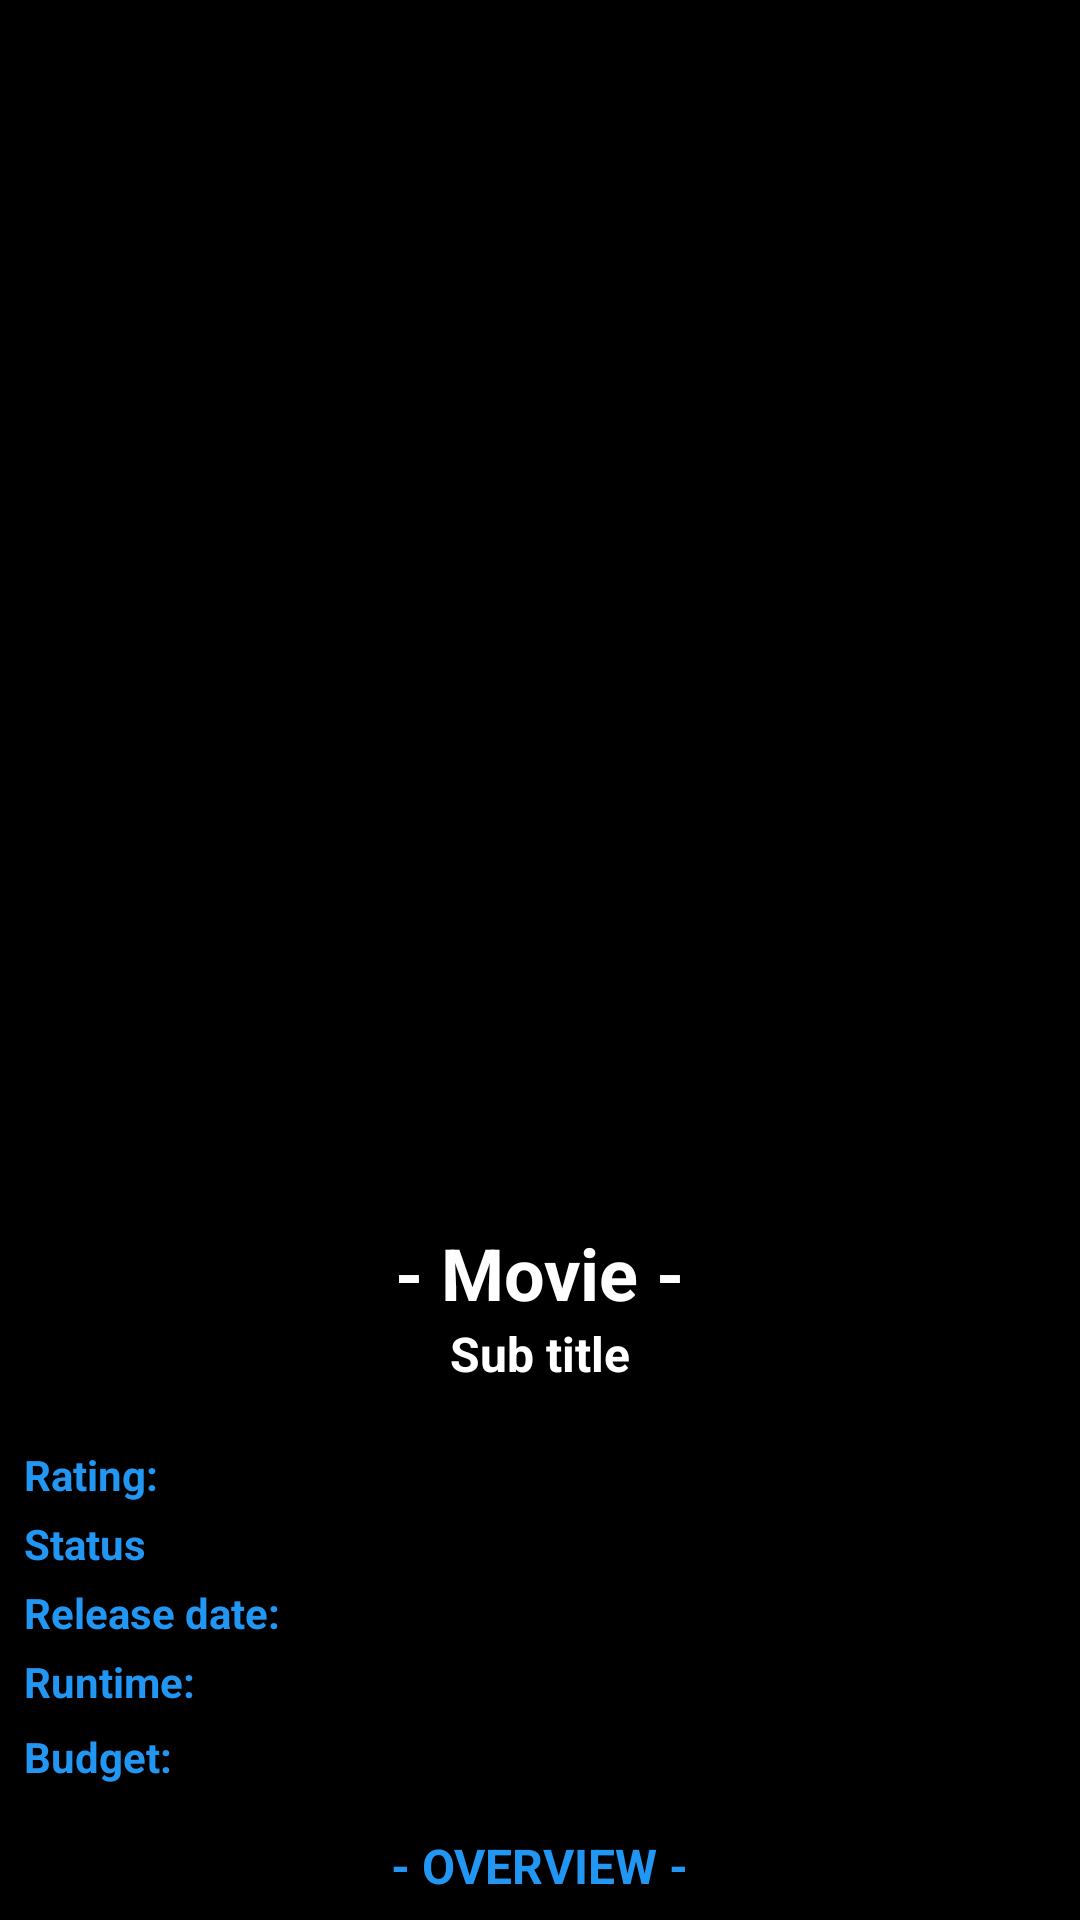

Layout XML and referenced resources for this Android screen:
<!-- AndroidManifest.xml: application theme AppTheme -->
<!-- res/layout/fragment_movie_details.xml -->
<?xml version="1.0" encoding="utf-8"?>
<androidx.constraintlayout.widget.ConstraintLayout
    xmlns:android="http://schemas.android.com/apk/res/android"
    xmlns:tools="http://schemas.android.com/tools"
    xmlns:app="http://schemas.android.com/apk/res-auto"
    android:layout_width="match_parent"
    android:layout_height="match_parent"
    tools:context=".presentation.details.MovieDetailsFragment"
    android:background="@color/colorBlack"
    android:clickable="true"
    android:focusable="true"
    android:orientation="vertical">

    <LinearLayout
        android:layout_width="match_parent"
        android:layout_height="match_parent"
        android:orientation="vertical">

        <ProgressBar
            android:id="@+id/progress_bar"
            android:layout_width="wrap_content"
            android:layout_height="match_parent"
            android:layout_gravity="center"
            android:visibility="gone"/>

        <TextView
            android:id="@+id/txt_error"
            android:layout_width="match_parent"
            android:layout_height="match_parent"
            android:gravity="center"
            android:textColor="@color/colorWhite"
            android:text="@string/connection_error"
            android:visibility="gone"/>

        <ScrollView
            app:layout_constraintTop_toTopOf="parent"
            android:layout_width="match_parent"
            android:layout_height="match_parent">

            <LinearLayout
                android:layout_width="match_parent"
                android:layout_height="wrap_content"
                android:orientation="vertical"
                android:id="@+id/linearLayout">


                <ImageView
                    android:id="@+id/iv_movie_poster"
                    android:layout_width="match_parent"
                    android:layout_height="400dp"
                    android:layout_gravity="center"
                    android:scaleType="matrix"
                    android:src="@mipmap/logo"/>

                <LinearLayout
                    android:layout_width="match_parent"
                    android:layout_height="match_parent"
                    android:orientation="vertical"
                    android:layout_margin="8dp">

                    <TextView
                        android:id="@+id/movie_title"
                        android:layout_width="wrap_content"
                        android:layout_height="wrap_content"
                        android:layout_gravity="center_horizontal"
                        android:text="@string/movie"
                        android:textColor="@color/colorWhite"
                        android:textSize="24sp"
                        android:textStyle="bold" />

                    <TextView
                        android:id="@+id/movie_tagline"
                        android:layout_width="wrap_content"
                        android:layout_height="wrap_content"
                        android:text="@string/sub_title"
                        android:layout_gravity="center_horizontal"
                        android:textSize="16sp"
                        android:layout_marginBottom="16dp"
                        android:textColor="@color/colorWhite"
                        android:textStyle="bold"/>

                    <LinearLayout
                    android:layout_width="match_parent"
                    android:layout_height="match_parent"
                    android:orientation="horizontal">

                    <TextView
                        android:layout_width="wrap_content"
                        android:layout_height="wrap_content"
                        android:layout_marginTop="4dp"
                        android:textColor="@color/colorAccent"
                        android:text="@string/rating"
                        android:textSize="14sp"
                        android:textStyle="bold"/>

                    <TextView
                        android:id="@+id/movie_rating"
                        android:layout_width="wrap_content"
                        android:layout_height="wrap_content"
                        android:layout_marginTop="4dp"
                        android:layout_marginStart="4dp"
                        android:textColor="@color/colorWhite"
                        tools:text="9"
                        android:textSize="14sp"/>

                </LinearLayout>

                    <LinearLayout
                        android:layout_width="match_parent"
                        android:layout_height="match_parent"
                        android:orientation="horizontal">

                        <TextView
                            android:layout_width="wrap_content"
                            android:layout_height="wrap_content"
                            android:layout_marginTop="4dp"
                            android:textColor="@color/colorAccent"
                            android:text="@string/status"
                            android:textSize="14sp"
                            android:textStyle="bold"/>

                        <TextView
                            android:id="@+id/movie_status"
                            android:layout_width="wrap_content"
                            android:layout_height="wrap_content"
                            android:layout_marginTop="4dp"
                            android:layout_marginStart="4dp"
                            android:textColor="@color/colorWhite"
                            tools:text="Released"
                            android:textSize="14sp"/>

                    </LinearLayout>

                    <LinearLayout
                        android:layout_width="match_parent"
                        android:layout_height="match_parent"
                        android:orientation="horizontal">

                        <TextView
                            android:layout_width="wrap_content"
                            android:layout_height="wrap_content"
                            android:layout_marginTop="4dp"
                            android:text="@string/release_date"
                            android:textColor="@color/colorAccent"
                            android:textSize="14sp"
                            android:textStyle="bold"/>

                        <TextView
                            android:id="@+id/movie_release_date"
                            android:layout_width="wrap_content"
                            android:layout_height="wrap_content"
                            android:layout_marginTop="4dp"
                            android:layout_marginStart="4dp"
                            tools:text="2020"
                            android:textColor="@color/colorWhite"
                            android:textSize="14sp"/>

                    </LinearLayout>

                    <LinearLayout
                        android:layout_width="match_parent"
                        android:layout_height="match_parent"
                        android:orientation="horizontal">

                        <TextView
                            android:layout_width="wrap_content"
                            android:layout_height="21dp"
                            android:layout_marginTop="4dp"
                            android:text="@string/runtime"
                            android:textColor="@color/colorAccent"
                            android:textSize="14sp"
                            android:textStyle="bold" />

                        <TextView
                            android:id="@+id/movie_runtime"
                            android:layout_width="wrap_content"
                            android:layout_height="wrap_content"
                            android:layout_marginTop="4dp"
                            android:layout_marginStart="4dp"
                            tools:text="1.5 hour"
                            android:textColor="@color/colorWhite"
                            android:textSize="14sp"/>

                    </LinearLayout>

                    <LinearLayout
                        android:layout_width="match_parent"
                        android:layout_height="match_parent"
                        android:orientation="horizontal">

                        <TextView
                            android:layout_width="wrap_content"
                            android:layout_height="wrap_content"
                            android:layout_marginTop="4dp"
                            android:text="@string/budget"
                            android:textColor="@color/colorAccent"
                            android:textSize="14sp"
                            android:textStyle="bold"/>

                        <TextView
                            android:id="@+id/movie_budget"
                            android:layout_width="wrap_content"
                            android:layout_height="wrap_content"
                            android:layout_marginTop="4dp"
                            android:layout_marginStart="4dp"
                            android:textColor="@color/colorWhite"
                            tools:text="100.000"
                            android:textSize="14sp"/>

                    </LinearLayout>


                    <TextView
                        android:layout_width="wrap_content"
                        android:layout_height="wrap_content"
                        android:layout_marginTop="16dp"
                        android:text="@string/overview"
                        android:textColor="@color/colorAccent"
                        android:textSize="16sp"
                        android:layout_gravity="center_horizontal"
                        android:textStyle="bold"/>

                    <TextView
                        android:id="@+id/movie_overview"
                        android:layout_width="wrap_content"
                        android:layout_height="wrap_content"
                        android:layout_marginTop="4dp"
                        tools:text="@string/large_text"
                        android:textColor="@color/colorWhite"
                        android:textSize="12sp"/>

                </LinearLayout>
            </LinearLayout>
        </ScrollView>
    </LinearLayout>

</androidx.constraintlayout.widget.ConstraintLayout>
<!-- resources referenced by this layout -->
<resources>
  <color name="colorAccent">#2196F3</color>
  <color name="colorBlack">#000000</color>
  <color name="colorWhite">#ffffff</color>
  <string name="budget">"Budget: "</string>
  <string name="connection_error">Can\'t connect. \n Please check your internet connection.</string>
  <string name="large_text">
          "A material metaphor is the unifying theory of a rationalized space and a system of motion."
          "The material is grounded in tactile reality, inspired by the study of paper and ink, yet "
          "technologically advanced and open to imagination and magic.\n"
      </string>
  <string name="movie">- Movie -</string>
  <string name="overview">- OVERVIEW -</string>
  <string name="rating">Rating: </string>
  <string name="release_date">Release date:</string>
  <string name="runtime">Runtime: </string>
  <string name="status">Status</string>
  <string name="sub_title">Sub title</string>
  <style name="AppTheme" parent="Theme.AppCompat.Light.DarkActionBar">
          
          <item name="colorPrimary">#211923</item>
          <item name="colorPrimaryDark">#0F0F10</item>
          <item name="colorAccent">#C803DA</item>
      </style>
</resources>
